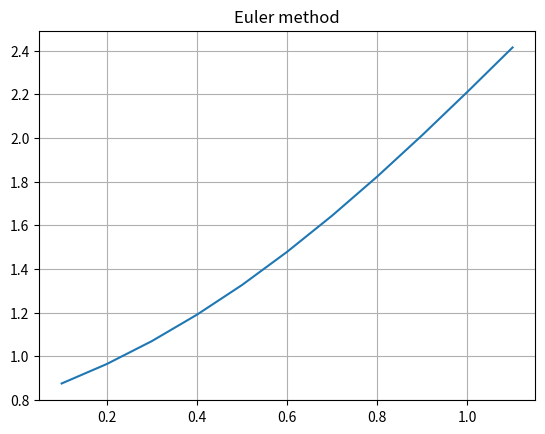

The matplotlib source for this figure:
import matplotlib.pyplot as plt 

import numpy as np 

x = np.array([0.1, 0.2, 0.3, 0.4, 0.5, 0.6, 0.7, 0.8, 0.9, 1, 1.1]) 

y = np.array([0.875, 0.964, 1.069, 1.19, 1.326, 1.478, 1.644, 1.823, 2.013, 2.211, 2.414]) 

 

plt.plot(x,y) 

plt.grid() 

plt.title("Euler method")  

plt.show() 